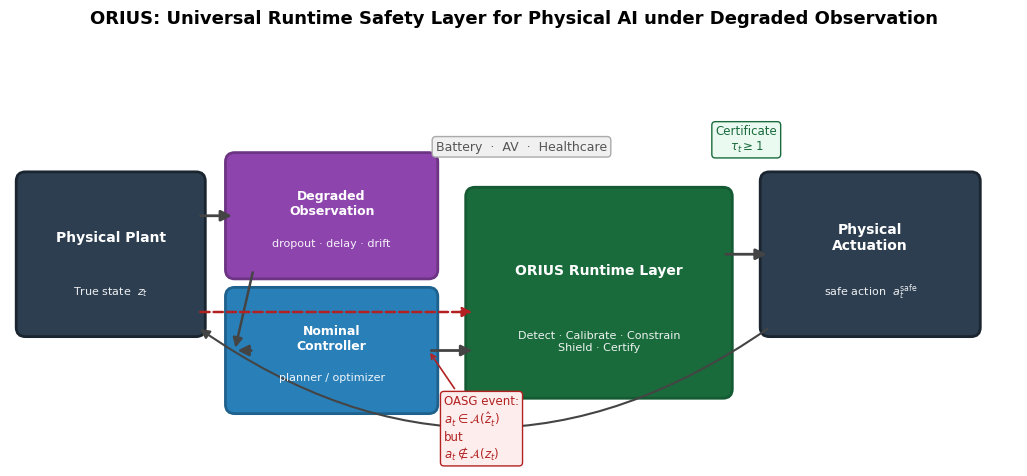

Write Python code to recreate this figure. (Note: this script raises an exception after producing the figure.)
"""Phase A: Regenerate the two P0 critical figures."""
import numpy as np
import matplotlib
matplotlib.use("Agg")
import matplotlib.pyplot as plt
import matplotlib.patches as mpatches
from matplotlib.patches import FancyArrowPatch
import matplotlib.patheffects as pe

OUT = "reports/publication"
DPI = 300
FONT = "DejaVu Sans"

# ── colour palette ─────────────────────────────────────────────────
C_BASE  = "#B22222"   # firebrick – baseline
C_ORIUS = "#1A6B3C"   # forest green – ORIUS
C_FAIL  = "#4A90D9"   # blue – fail-safe
C_BG    = "#F8F9FA"
C_GRID  = "#E0E0E0"

plt.rcParams.update({
    "font.family": FONT,
    "font.size": 11,
    "axes.titlesize": 13,
    "axes.labelsize": 11,
    "xtick.labelsize": 10,
    "ytick.labelsize": 10,
    "axes.spines.top": False,
    "axes.spines.right": False,
    "axes.grid": True,
    "grid.color": C_GRID,
    "grid.linewidth": 0.6,
    "figure.facecolor": "white",
})

# ══════════════════════════════════════════════════════════════════════
# FIGURE A1 — Universal Framework Conceptual Diagram (MISSING fig)
# ══════════════════════════════════════════════════════════════════════
def make_universal_framework():
    fig, ax = plt.subplots(figsize=(13, 5.5))
    ax.set_xlim(0, 13); ax.set_ylim(0, 5.5)
    ax.axis("off")

    def box(ax, x, y, w, h, label, sub, fc, ec, fontsize=10):
        r = mpatches.FancyBboxPatch((x, y), w, h,
            boxstyle="round,pad=0.12", fc=fc, ec=ec, lw=2, zorder=3)
        ax.add_patch(r)
        ax.text(x + w/2, y + h*0.62, label, ha="center", va="center",
                fontsize=fontsize, fontweight="bold", color="white", zorder=4)
        ax.text(x + w/2, y + h*0.25, sub, ha="center", va="center",
                fontsize=8, color="white", alpha=0.92, zorder=4)

    def arrow(ax, x1, x2, y):
        ax.annotate("", xy=(x2, y), xytext=(x1, y),
            arrowprops=dict(arrowstyle="-|>", color="#444", lw=2,
                            mutation_scale=16), zorder=5)

    # Physical plant / true state (left)
    box(ax, 0.2, 1.8, 2.2, 1.9, "Physical Plant", "True state  $z_t$",
        "#2C3E50", "#1A252F", fontsize=10)

    # Degraded observation channel
    box(ax, 2.9, 2.55, 2.5, 1.4, "Degraded\nObservation",
        "dropout · delay · drift", "#8E44AD", "#6C3483", fontsize=9)

    # Nominal controller
    box(ax, 2.9, 0.8, 2.5, 1.4, "Nominal\nController",
        "planner / optimizer", "#2980B9", "#1F618D", fontsize=9)

    # ORIUS runtime layer (centre, prominent)
    box(ax, 6.0, 1.0, 3.2, 2.5,
        "ORIUS Runtime Layer",
        "Detect · Calibrate · Constrain\nShield · Certify",
        "#1A6B3C", "#145A32", fontsize=10)

    # Physical actuation (right)
    box(ax, 9.8, 1.8, 2.6, 1.9, "Physical\nActuation",
        "safe action  $a_t^{\\mathrm{safe}}$",
        "#2C3E50", "#1A252F", fontsize=10)

    # Arrows
    # true state → observation channel
    arrow(ax, 2.42, 2.9, 3.25)
    # true state → ORIUS (dashed – hidden from nominal controller)
    ax.annotate("", xy=(6.0, 2.0), xytext=(2.42, 2.0),
        arrowprops=dict(arrowstyle="-|>", color="#B22222", lw=1.8,
                        linestyle="dashed", mutation_scale=14), zorder=5)
    # observation → nominal controller
    arrow(ax, 3.15, 2.9, 1.5); ax.annotate("", xy=(2.9, 1.5), xytext=(3.14, 2.55),
        arrowprops=dict(arrowstyle="-|>", color="#444", lw=1.8, mutation_scale=14))
    # nominal controller → ORIUS
    arrow(ax, 5.4, 6.0, 1.5)
    # ORIUS → actuation
    arrow(ax, 9.2, 9.8, 2.75)
    # actuation → plant (feedback)
    ax.annotate("", xy=(2.42, 1.8), xytext=(9.8, 1.8),
        arrowprops=dict(arrowstyle="-|>", color="#444", lw=1.5,
                        connectionstyle="arc3,rad=-0.35", mutation_scale=14))

    # OASG annotation
    ax.annotate("OASG event:\n$a_t\\in\\mathcal{A}(\\hat{z}_t)$\nbut\n$a_t\\notin\\mathcal{A}(z_t)$",
        xy=(5.4, 1.5), xytext=(5.6, 0.1),
        fontsize=8.5, color="#B22222",
        arrowprops=dict(arrowstyle="->", color="#B22222", lw=1.2),
        bbox=dict(boxstyle="round,pad=0.3", fc="#FDEDEC", ec="#B22222", lw=1))

    # Certificate annotation
    ax.text(9.5, 4.1, "Certificate\n$\\tau_t \\geq 1$", fontsize=8.5,
        color="#1A6B3C", ha="center",
        bbox=dict(boxstyle="round,pad=0.3", fc="#EAFAF1", ec="#1A6B3C", lw=1))

    # Three-domain badge
    ax.text(6.6, 4.1,
        "Battery  ·  AV  ·  Healthcare",
        fontsize=9, ha="center", color="#555",
        bbox=dict(boxstyle="round,pad=0.3", fc="#F0F0F0", ec="#AAA", lw=1))

    ax.set_title(
        "ORIUS: Universal Runtime Safety Layer for Physical AI under Degraded Observation",
        fontsize=13, fontweight="bold", pad=14)

    path = f"{OUT}/fig_universal_framework.png"
    fig.savefig(path, dpi=DPI, bbox_inches="tight")
    plt.close(fig)
    print(f"  ✓  {path}")


# ══════════════════════════════════════════════════════════════════════
# FIGURE A2 — Runtime TSVR (dual-panel: overview + zoom)
# ══════════════════════════════════════════════════════════════════════
def make_final_runtime_tsvr():
    domains  = ["Battery\n(BESS)", "AV\n(nuPlan)", "Healthcare\n(MIMIC)"]
    baseline = [0.8333, 28.925, 19.449]   # percent
    orius    = [0.0000,  0.016,   0.000]
    x = np.arange(len(domains))
    w = 0.38

    fig, (ax1, ax2) = plt.subplots(1, 2, figsize=(13, 5.5),
        gridspec_kw={"width_ratios": [3, 2]})
    fig.subplots_adjust(wspace=0.38)

    # ── Left panel: full scale with log Y ──────────────────────────
    ax1.set_facecolor(C_BG)
    b1 = ax1.bar(x - w/2, baseline, w, label="Baseline TSVR",
                 color=C_BASE, zorder=3, alpha=0.88, edgecolor="white", lw=0.5)
    b2 = ax1.bar(x + w/2, orius,    w, label="ORIUS TSVR",
                 color=C_ORIUS, zorder=3, alpha=0.88, edgecolor="white", lw=0.5)

    ax1.set_yscale("log")
    ax1.set_ylim(1e-4, 100)
    ax1.yaxis.set_major_formatter(
        matplotlib.ticker.FuncFormatter(lambda y, _: f"{y:.3g}%"))
    ax1.set_xticks(x); ax1.set_xticklabels(domains, fontsize=11)
    ax1.set_ylabel("True-State Violation Rate (log scale, %)", fontsize=11)
    ax1.set_title("TSVR: Baseline vs ORIUS (log scale)", fontsize=12, fontweight="bold")
    ax1.legend(fontsize=10)

    # value labels
    for bar, val in zip(b1, baseline):
        ax1.text(bar.get_x()+bar.get_width()/2, val*1.6,
                 f"{val:.3f}%", ha="center", va="bottom", fontsize=9,
                 color=C_BASE, fontweight="bold")
    for bar, val in zip(b2, orius):
        ypos = max(val, 2e-4)*1.6
        label = "0.000%" if val == 0 else f"{val:.4f}%"
        ax1.text(bar.get_x()+bar.get_width()/2, ypos,
                 label, ha="center", va="bottom", fontsize=9,
                 color=C_ORIUS, fontweight="bold")

    # ── Right panel: ORIUS-only zoom ──────────────────────────────
    ax2.set_facecolor(C_BG)
    colors = [C_ORIUS]*3
    bars = ax2.bar(x, orius, 0.55, color=colors, zorder=3,
                   edgecolor="white", lw=0.5, alpha=0.9)
    ax2.set_ylim(0, 0.025)
    ax2.yaxis.set_major_formatter(
        matplotlib.ticker.FuncFormatter(lambda y, _: f"{y:.3f}%"))
    ax2.set_xticks(x); ax2.set_xticklabels(domains, fontsize=11)
    ax2.set_ylabel("ORIUS TSVR (%)", fontsize=11)
    ax2.set_title("ORIUS TSVR — Zoomed", fontsize=12, fontweight="bold")

    for bar, val in zip(bars, orius):
        label = "0.000%" if val == 0 else f"{val:.4f}%"
        ypos = val + 0.0005
        ax2.text(bar.get_x()+bar.get_width()/2, ypos,
                 label, ha="center", va="bottom", fontsize=11,
                 color="#0A3D1F", fontweight="bold")

    # Annotate step counts
    steps = ["n=288", "n=1.53M", "n=137K"]
    for i, s in enumerate(steps):
        ax2.text(i, -0.003, s, ha="center", va="top",
                 fontsize=8.5, color="#555", style="italic")

    ax2.text(0.5, 0.97,
        "All ORIUS bars scored on true physical state,\nnot observed state",
        transform=ax2.transAxes, ha="center", va="top",
        fontsize=8, color="#555",
        bbox=dict(boxstyle="round,pad=0.3", fc="#F0F0F0", ec="#CCC", lw=0.8))

    fig.suptitle(
        "Claim-Governing Runtime TSVR Across Three Domains",
        fontsize=14, fontweight="bold", y=1.01)

    path = f"{OUT}/fig_final_runtime_tsvr.png"
    fig.savefig(path, dpi=DPI, bbox_inches="tight")
    plt.close(fig)
    print(f"  ✓  {path}")


if __name__ == "__main__":
    print("Phase A — generating P0 figures …")
    make_universal_framework()
    make_final_runtime_tsvr()
    print("Phase A complete.")
